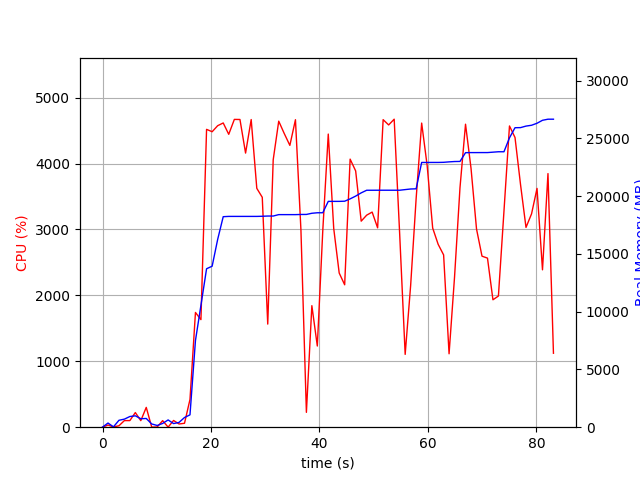

Source data for this figure (header and first rows):
elapsed_time, nproc, cpu, mem_real, mem_virtual
4.506111145019531e-05, 1, 0.0, 10.52, 3188
1.008, 2, 32.7, 360.9, 920.5
2.014, 2, 4.0, 29.62, 63.82
3.021, 5, 21.8, 597.2, 2228
4.028, 4, 100.2, 698.6, 2100
5.036, 6, 100.2, 924.5, 3012
6.045, 4, 222.2, 985.1, 2459
7.053, 3, 99.3, 733.2, 1916
8.06, 4, 300.6, 755.2, 2511
9.068, 3, 1.0, 280.1, 1357
10.07, 3, 3.0, 149.8, 1215
11.08, 3, 99.3, 326.1, 1392
12.09, 6, 1.0, 628, 2488
13.1, 3, 102.2, 314.8, 1406
14.1, 1, 48.6, 414.9, 1639
15.11, 2, 59.6, 839.1, 3804
16.12, 1, 420.7, 1069, 7230
17.13, 1, 1741, 7503, 23182
18.14, 1, 1632, 10553, 23182
19.18, 1, 4519, 13717, 23182
20.21, 1, 4483, 13937, 23182
21.23, 1, 4574, 16256, 24471
22.25, 1, 4616, 18224, 24483
23.27, 1, 4444, 18248, 24483
24.3, 1, 4670, 18248, 24483
25.34, 1, 4669, 18248, 24483
26.37, 1, 4159, 18248, 24483
27.41, 1, 4668, 18248, 24483
28.44, 1, 3624, 18248, 24483
29.45, 1, 3488, 18260, 24486
30.46, 1, 1564, 18280, 24486
31.47, 1, 4058, 18280, 24486
32.49, 1, 4643, 18402, 24606
33.5, 1, 4457, 18402, 24606
34.54, 1, 4276, 18402, 24606
35.57, 1, 4665, 18402, 24606
36.58, 1, 2992, 18416, 24606
37.59, 1, 225.3, 18418, 24606
38.59, 1, 1844, 18519, 24606
39.6, 1, 1232, 18563, 24606
40.61, 1, 2985, 18565, 24606
41.62, 1, 4447, 19549, 25965
42.63, 1, 3014, 19549, 25965
43.63, 1, 2339, 19549, 25965
44.64, 1, 2161, 19563, 26075
45.65, 1, 4067, 19767, 26305
46.67, 1, 3888, 20006, 26399
47.69, 1, 3126, 20286, 26399
48.7, 1, 3217, 20512, 26399
49.71, 1, 3264, 20512, 26399
50.72, 1, 3025, 20514, 26399
51.74, 1, 4666, 20514, 26399
52.76, 1, 4586, 20514, 26399
53.77, 1, 4673, 20514, 26399
54.79, 1, 2922, 20514, 26399
55.8, 1, 1105, 20568, 26399
56.81, 1, 2150, 20620, 26511
57.82, 1, 3468, 20637, 26529
58.84, 1, 4614, 22918, 37039
59.86, 1, 3966, 22918, 37039
... 23 more rows
